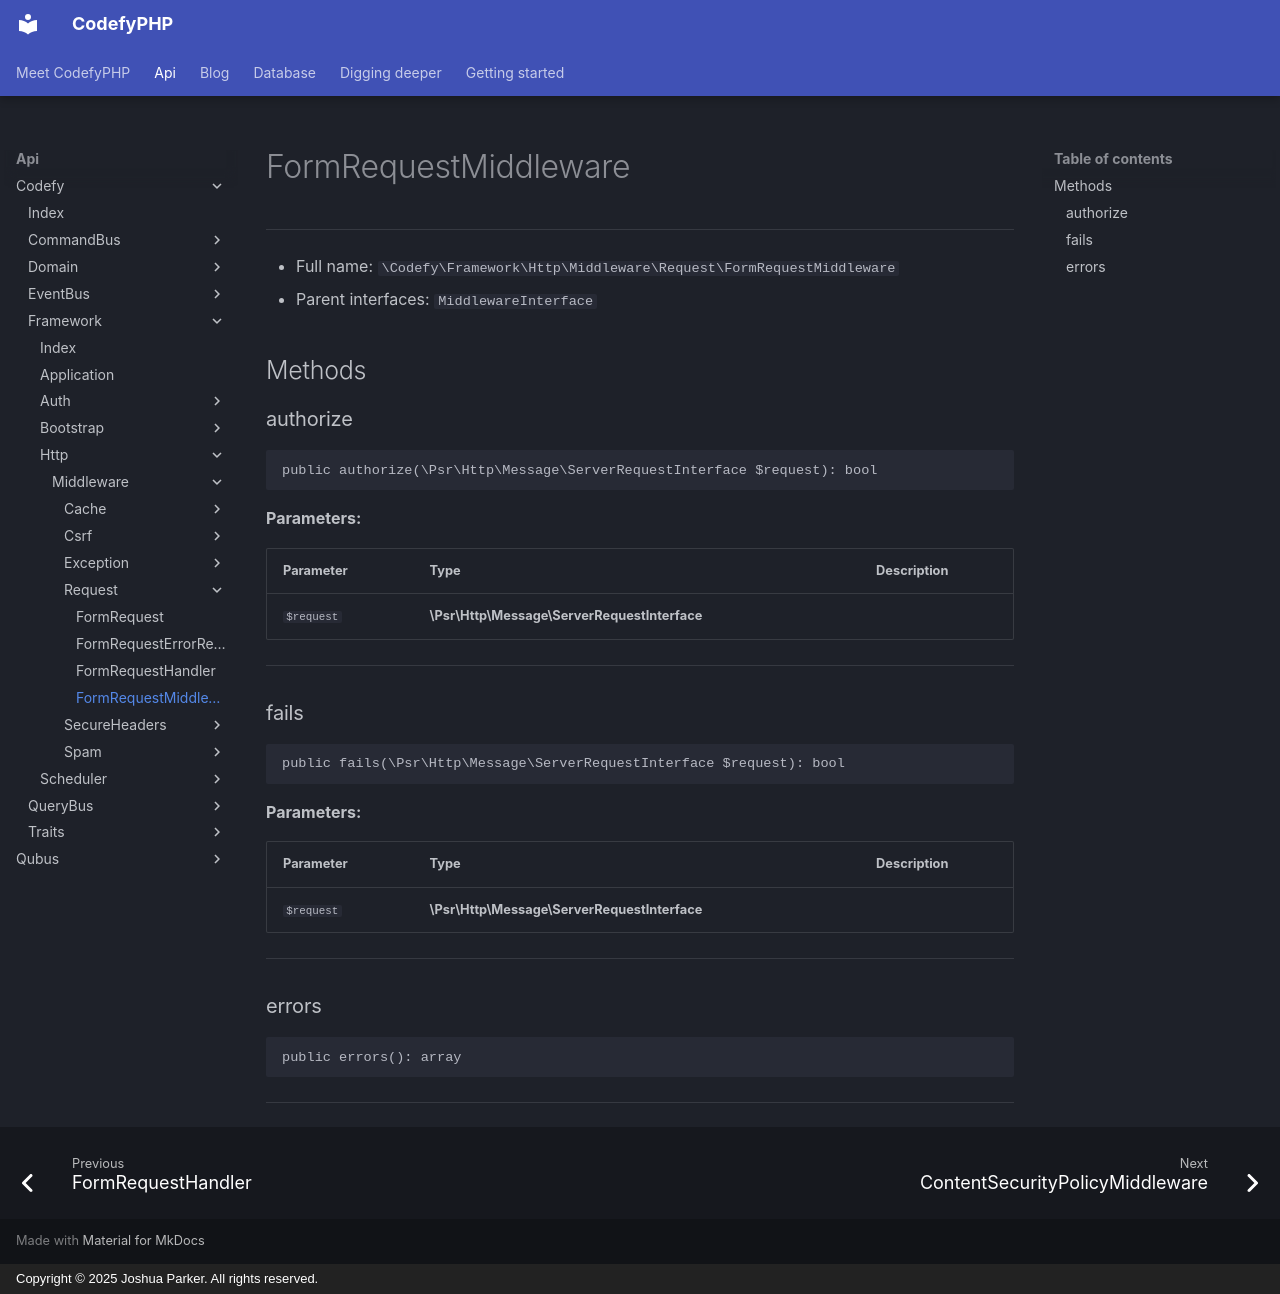

repository: codefyphp/docs · page: api/Codefy/Framework/Http/Middleware/Request/FormRequestMiddleware/index.html · generator: mkdocs · copyright: Copyright © 2025 Joshua Parker. All rights reserved.

# FormRequestMiddleware

***

* Full name: `\Codefy\Framework\Http\Middleware\Request\FormRequestMiddleware`
* Parent interfaces:
  `MiddlewareInterface`

## Methods

### authorize

```php
public authorize(\Psr\Http\Message\ServerRequestInterface $request): bool
```

**Parameters:**

| Parameter  | Type                                         | Description |
|------------|----------------------------------------------|-------------|
| `$request` | **\Psr\Http\Message\ServerRequestInterface** |             |

***

### fails

```php
public fails(\Psr\Http\Message\ServerRequestInterface $request): bool
```

**Parameters:**

| Parameter  | Type                                         | Description |
|------------|----------------------------------------------|-------------|
| `$request` | **\Psr\Http\Message\ServerRequestInterface** |             |

***

### errors

```php
public errors(): array
```

***
